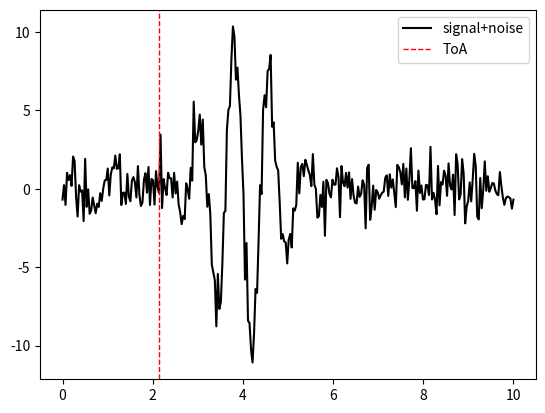

Generate this figure with matplotlib:
import numpy as np
import matplotlib.pyplot as plt


def HinkleyToA(signal, SN=1.2):
    """
    Determines the difference between the signal wave energy and the white noise wave energy
    signal = noisy signal
    signal = array of amplitudes of the wave signal
    SN = white noise wave energy
    returns: ToA = Index of ToA in the wave signal
    """
    N = len(Signal)

    # find Hinkley function and local minimum above threshold
    H = [np.sum((Signal[0:n])**2) - SN*(n+1) for n in range(1,N)]
    ToA = np.argmin(H)

    return ToA




#signal+noise example
if __name__ == '__main__':
    N = 300
    T = np.linspace(0,10, N)
    Signal = -10*np.sin(8*(T-4))*np.exp(-(T-4)**2) + np.random.normal(0,1,N)

    ToA = HinkleyToA(Signal, SN=1.2) *np.max(T)/N

    plt.plot(T, Signal, label='signal+noise', color='black')
    plt.axvline(x=ToA, color='red', linestyle='--', linewidth=1, label='ToA')
    plt.legend()
    plt.show()
